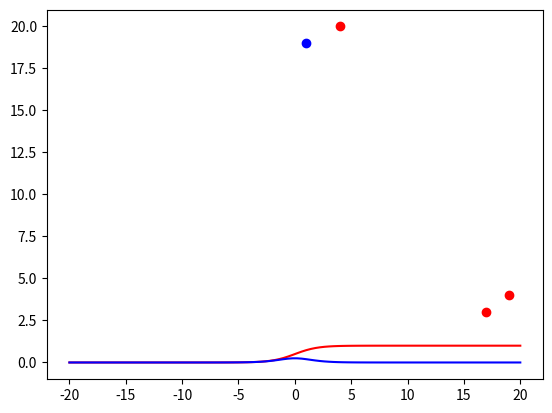

This chart was generated by the following Python code: (Note: this script raises an exception after producing the figure.)
from matplotlib import pyplot as plt

import numpy as np
data = [[19,4,17,17,2,1],
[17,3,18,2,20,2],
[1,19,0,17,5,20],
[4,20,2,1,18,18]
]
y = [[1,0,1,1,0,0],
[1,0,1,0,1,0],
[0,1,0,1,0,1],
[0,1,0,0,1,1],
]
mystery_student =[18,2,1,17,20,17]

#print(data[0])

for i in range(len(data)):
    point =data[i]
    color = "r"
    if point[2] ==0:
        color= "b"
    plt.scatter(point[0],point[1],c=color)


def sigmoid (x):
    return 1/(1 + np.exp(-x))
    
    
def sigmoid_p(x):
        return sigmoid(x)*(1-sigmoid(x))
    
  
T=np.linspace(-20,20,100)
print(T)
Y=sigmoid(T)
Z=sigmoid_p(T)
plt.plot(T,Y,c='r')
plt.plot(T,Z,c='b')
    
learning_rate=.2
w1=np.random.randn()
w2=np.random.randn()
w3=np.random.randn()
w4=np.random.randn()
w5=np.random.randn()
w6=np.random.randn()
b=np.random.randn()

costs=[]
for i in range(50000):
    ri =np.random.randint(len(data))
    #print(ri)
    point=data[ri]
 #   print (point)
#    print(point[0])
 #   print(point[1])
#    print(w2)
#    print(b)
    z=point[0] * w1 + 0.1 * point[1]* w2 + 0.2 * point[2]* w3 +0.15 * point[3]* w4 + 0.2 * point[4]* w5 + 0.1 * point[5]* w6+ b
 #   print(z)
    pred=sigmoid(z)
    target=Y[ri][0]
  
    cost=np.square(pred-target)
    costs.append(cost)
    if i%100==0:
        print(cost)
       

 #   print(point,cost)
     
    dcost_pred= 2*(pred-target)
    dpred_dz=sigmoid_p(z)
    
    dz_dw1=point[0]
    dz_dw2=point[1]
    dz_dw3=point[2]
    dz_dw4=point[3]
    dz_dw5=point[4]
    dz_dw6=point[5]
    dz_db=1
    
    dcost_dw1 =dcost_pred *dpred_dz*dz_dw1
    dcost_dw2 =dcost_pred *dpred_dz*dz_dw2
    dcost_dw3 =dcost_pred *dpred_dz*dz_dw3
    dcost_dw4 =dcost_pred *dpred_dz*dz_dw4
    dcost_dw5 =dcost_pred *dpred_dz*dz_dw5
    dcost_dw6 =dcost_pred *dpred_dz*dz_dw6
    dcost_db  =dcost_pred *dpred_dz*dz_db
    
    w1= w1 - learning_rate * dcost_dw1
    w2= w2 - learning_rate * dcost_dw2
    w3= w3 - learning_rate * dcost_dw3
    w4= w4 - learning_rate * dcost_dw4
    w5= w5 - learning_rate * dcost_dw5
    w6= w6 - learning_rate * dcost_dw6
    b = b - learning_rate * dcost_db
    
plt.plot(costs)

for i in range(len(data)):
    point=data[i]
    print(point)
    z=point[0] * w1 + 0.1 * point[1]* w2 + 0.2 * point[2]* w3 + 0.15 * point[3]* w4 + 0.2 * point[4]* w5 + 0.1 * point[5]* w6+ b
    pred=sigmoid(z)
    print("pred: {}".format(pred))